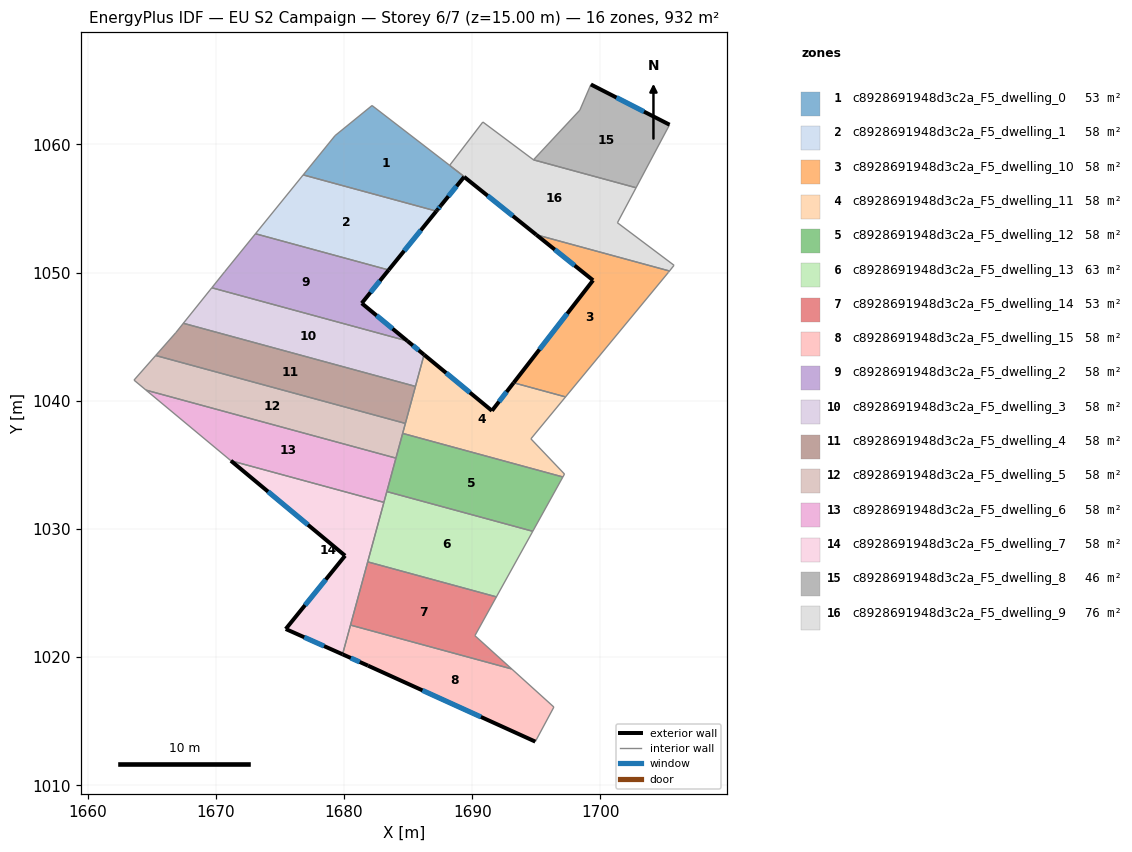
=== STOREY PLAN SPEC (per zone: floor XY polygon, exterior-wall plan segments, windows/doors) ===
zone 1: c8928691948d3c2a_F5_dwelling_0  (52.9 m²)
  floor: (1688.23, 1058.37) (1688.46, 1058.20) (1689.37, 1057.49) (1687.19, 1054.80) (1676.81, 1057.63) (1679.29, 1060.69) (1682.18, 1063.04)
  interior walls: 7
zone 2: c8928691948d3c2a_F5_dwelling_1  (58.3 m²)
  floor: (1687.20, 1054.80) (1683.48, 1050.21) (1673.08, 1053.04) (1676.81, 1057.63)
  exterior wall: (1683.48, 1050.21) – (1687.20, 1054.80)  [5.9 m]
    window: (1684.69, 1051.70) – (1685.99, 1053.31)  [2.2 m²]
  interior walls: 3
zone 3: c8928691948d3c2a_F5_dwelling_10  (58.2 m²)
  floor: (1705.39, 1050.13) (1705.30, 1050.02) (1697.28, 1040.31) (1693.23, 1041.41) (1699.42, 1049.40) (1695.00, 1052.96)
  exterior wall: (1699.42, 1049.40) – (1693.23, 1041.41)  [10.1 m]
    window: (1697.41, 1046.80) – (1695.24, 1044.01)  [3.7 m²]
  exterior wall: (1695.00, 1052.96) – (1699.42, 1049.40)  [5.7 m]
    window: (1696.44, 1051.80) – (1697.98, 1050.56)  [2.1 m²]
  interior walls: 4
zone 4: c8928691948d3c2a_F5_dwelling_11  (58.3 m²)
  floor: (1697.28, 1040.31) (1694.57, 1037.03) (1697.19, 1034.29) (1697.07, 1034.06) (1684.57, 1037.46) (1686.24, 1043.60) (1691.53, 1039.22) (1693.23, 1041.41)
  exterior wall: (1691.53, 1039.22) – (1686.24, 1043.60)  [6.9 m]
    window: (1689.81, 1040.65) – (1687.96, 1042.18)  [2.5 m²]
  exterior wall: (1693.23, 1041.41) – (1691.53, 1039.22)  [2.8 m]
    window: (1692.68, 1040.70) – (1692.08, 1039.93)  [1.0 m²]
  interior walls: 8
zone 5: c8928691948d3c2a_F5_dwelling_12  (58.2 m²)
  floor: (1697.07, 1034.06) (1694.72, 1029.82) (1683.33, 1032.92) (1684.57, 1037.46)
  interior walls: 5
zone 6: c8928691948d3c2a_F5_dwelling_13  (63.1 m²)
  floor: (1694.72, 1029.82) (1691.88, 1024.70) (1681.84, 1027.43) (1683.33, 1032.92)
  interior walls: 5
zone 7: c8928691948d3c2a_F5_dwelling_14  (53.4 m²)
  floor: (1691.88, 1024.70) (1690.20, 1021.67) (1693.08, 1019.08) (1680.50, 1022.50) (1681.84, 1027.43)
  interior walls: 5
zone 8: c8928691948d3c2a_F5_dwelling_15  (58.3 m²)
  floor: (1693.08, 1019.08) (1696.37, 1016.11) (1694.92, 1013.41) (1681.86, 1019.33) (1679.88, 1020.22) (1680.50, 1022.50)
  exterior wall: (1679.88, 1020.22) – (1681.86, 1019.33)  [2.2 m]
    window: (1680.52, 1019.93) – (1681.22, 1019.62)  [0.8 m²]
  exterior wall: (1681.86, 1019.33) – (1694.92, 1013.41)  [14.3 m]
    window: (1686.11, 1017.41) – (1690.67, 1015.34)  [5.3 m²]
  interior walls: 4
zone 9: c8928691948d3c2a_F5_dwelling_2  (58.3 m²)
  floor: (1683.48, 1050.21) (1681.37, 1047.61) (1684.94, 1044.67) (1669.68, 1048.82) (1670.67, 1050.07) (1673.08, 1053.04)
  exterior wall: (1684.94, 1044.67) – (1681.37, 1047.61)  [4.6 m]
    window: (1683.78, 1045.63) – (1682.53, 1046.66)  [1.7 m²]
  exterior wall: (1681.37, 1047.61) – (1683.48, 1050.21)  [3.3 m]
    window: (1682.06, 1048.46) – (1682.79, 1049.36)  [1.2 m²]
  interior walls: 4
zone 10: c8928691948d3c2a_F5_dwelling_3  (58.3 m²)
  floor: (1684.94, 1044.67) (1686.24, 1043.60) (1685.56, 1041.12) (1667.46, 1046.05) (1669.68, 1048.82)
  exterior wall: (1686.24, 1043.60) – (1684.94, 1044.67)  [1.7 m]
    window: (1685.82, 1043.95) – (1685.36, 1044.32)  [0.6 m²]
  interior walls: 4
zone 11: c8928691948d3c2a_F5_dwelling_4  (58.3 m²)
  floor: (1685.56, 1041.12) (1684.78, 1038.24) (1665.30, 1043.54) (1666.87, 1045.33) (1667.46, 1046.05)
  interior walls: 5
zone 12: c8928691948d3c2a_F5_dwelling_5  (58.2 m²)
  floor: (1684.78, 1038.24) (1684.04, 1035.53) (1664.54, 1040.83) (1663.60, 1041.62) (1665.30, 1043.54)
  interior walls: 6
zone 13: c8928691948d3c2a_F5_dwelling_6  (58.3 m²)
  floor: (1684.04, 1035.53) (1683.10, 1032.08) (1671.17, 1035.33) (1664.54, 1040.83)
  interior walls: 5
zone 14: c8928691948d3c2a_F5_dwelling_7  (58.2 m²)
  floor: (1683.10, 1032.08) (1679.88, 1020.22) (1675.44, 1022.20) (1680.07, 1027.92) (1671.17, 1035.33)
  exterior wall: (1675.44, 1022.20) – (1679.88, 1020.22)  [4.9 m]
    window: (1676.89, 1021.55) – (1678.44, 1020.86)  [1.8 m²]
  exterior wall: (1680.07, 1027.92) – (1675.44, 1022.20)  [7.4 m]
    window: (1678.57, 1026.05) – (1676.95, 1024.06)  [2.7 m²]
  exterior wall: (1671.17, 1035.33) – (1680.07, 1027.92)  [11.6 m]
    window: (1674.06, 1032.92) – (1677.18, 1030.32)  [4.2 m²]
  interior walls: 4
zone 15: c8928691948d3c2a_F5_dwelling_8  (45.7 m²)
  floor: (1705.39, 1061.54) (1702.78, 1056.63) (1694.77, 1058.80) (1698.39, 1062.68) (1699.25, 1064.68)
  exterior wall: (1705.39, 1061.54) – (1699.25, 1064.68)  [6.9 m]
    window: (1703.40, 1062.57) – (1701.25, 1063.66)  [2.5 m²]
  interior walls: 4
zone 16: c8928691948d3c2a_F5_dwelling_9  (76.2 m²)
  floor: (1702.78, 1056.63) (1701.32, 1053.89) (1705.74, 1050.57) (1705.39, 1050.13) (1695.00, 1052.96) (1689.36, 1057.47) (1687.55, 1055.24) (1687.28, 1054.90) (1687.20, 1054.80) (1689.37, 1057.49) (1688.46, 1058.20) (1688.24, 1058.38) (1690.82, 1061.75) (1694.77, 1058.80)
  exterior wall: (1689.36, 1057.47) – (1695.00, 1052.96)  [7.2 m]
    window: (1691.20, 1056.00) – (1693.16, 1054.43)  [2.6 m²]
  exterior wall: (1687.55, 1055.24) – (1689.36, 1057.47)  [2.9 m]
    window: (1688.14, 1055.96) – (1688.77, 1056.75)  [1.1 m²]
  exterior wall: (1687.28, 1054.90) – (1687.55, 1055.24)  [0.4 m]
    window: (1687.36, 1055.01) – (1687.46, 1055.13)  [0.2 m²]
  exterior wall: (1687.20, 1054.80) – (1687.28, 1054.90)  [0.1 m]
  interior walls: 10

=== DERIVED (storey summary) ===
Building: EU S2 Campaign
Storey: 6 of 7  (floor level z = 15.00 m)
Storey gross floor area: 932.1 m²
Zones on this storey: 16
  - c8928691948d3c2a_F5_dwelling_0: floor 52.9 m²
  - c8928691948d3c2a_F5_dwelling_1: floor 58.3 m²; exterior wall 5.9 m (17.7 m²); 1 window(s) 2.2 m²; WWR 12.2%
  - c8928691948d3c2a_F5_dwelling_10: floor 58.2 m²; exterior wall 15.8 m (47.4 m²); 2 window(s) 5.8 m²; WWR 12.2%
  - c8928691948d3c2a_F5_dwelling_11: floor 58.3 m²; exterior wall 9.6 m (28.9 m²); 2 window(s) 3.5 m²; WWR 12.2%
  - c8928691948d3c2a_F5_dwelling_12: floor 58.2 m²
  - c8928691948d3c2a_F5_dwelling_13: floor 63.1 m²
  - c8928691948d3c2a_F5_dwelling_14: floor 53.4 m²
  - c8928691948d3c2a_F5_dwelling_15: floor 58.3 m²; exterior wall 16.5 m (49.5 m²); 2 window(s) 6.1 m²; WWR 12.2%
  - c8928691948d3c2a_F5_dwelling_2: floor 58.3 m²; exterior wall 8.0 m (23.9 m²); 2 window(s) 2.9 m²; WWR 12.2%
  - c8928691948d3c2a_F5_dwelling_3: floor 58.3 m²; exterior wall 1.7 m (5.0 m²); 1 window(s) 0.6 m²; WWR 12.2%
  - c8928691948d3c2a_F5_dwelling_4: floor 58.3 m²
  - c8928691948d3c2a_F5_dwelling_5: floor 58.2 m²
  - c8928691948d3c2a_F5_dwelling_6: floor 58.3 m²
  - c8928691948d3c2a_F5_dwelling_7: floor 58.2 m²; exterior wall 23.8 m (71.4 m²); 3 window(s) 8.7 m²; WWR 12.2%
  - c8928691948d3c2a_F5_dwelling_8: floor 45.7 m²; exterior wall 6.9 m (20.7 m²); 1 window(s) 2.5 m²; WWR 12.2%
  - c8928691948d3c2a_F5_dwelling_9: floor 76.2 m²; exterior wall 10.7 m (32.0 m²); 3 window(s) 3.9 m²; WWR 12.1%
Zone adjacency (shared interzone walls):
  - c8928691948d3c2a_F5_dwelling_0 ↔ c8928691948d3c2a_F5_dwelling_1
  - c8928691948d3c2a_F5_dwelling_0 ↔ c8928691948d3c2a_F5_dwelling_9
  - c8928691948d3c2a_F5_dwelling_1 ↔ c8928691948d3c2a_F5_dwelling_2
  - c8928691948d3c2a_F5_dwelling_10 ↔ c8928691948d3c2a_F5_dwelling_11
  - c8928691948d3c2a_F5_dwelling_10 ↔ c8928691948d3c2a_F5_dwelling_9
  - c8928691948d3c2a_F5_dwelling_11 ↔ c8928691948d3c2a_F5_dwelling_12
  - c8928691948d3c2a_F5_dwelling_11 ↔ c8928691948d3c2a_F5_dwelling_3
  - c8928691948d3c2a_F5_dwelling_11 ↔ c8928691948d3c2a_F5_dwelling_4
  - c8928691948d3c2a_F5_dwelling_11 ↔ c8928691948d3c2a_F5_dwelling_5
  - c8928691948d3c2a_F5_dwelling_12 ↔ c8928691948d3c2a_F5_dwelling_13
  - c8928691948d3c2a_F5_dwelling_12 ↔ c8928691948d3c2a_F5_dwelling_5
  - c8928691948d3c2a_F5_dwelling_12 ↔ c8928691948d3c2a_F5_dwelling_6
  - c8928691948d3c2a_F5_dwelling_13 ↔ c8928691948d3c2a_F5_dwelling_14
  - c8928691948d3c2a_F5_dwelling_13 ↔ c8928691948d3c2a_F5_dwelling_6
  - c8928691948d3c2a_F5_dwelling_13 ↔ c8928691948d3c2a_F5_dwelling_7
  - c8928691948d3c2a_F5_dwelling_14 ↔ c8928691948d3c2a_F5_dwelling_15
  - c8928691948d3c2a_F5_dwelling_14 ↔ c8928691948d3c2a_F5_dwelling_7
  - c8928691948d3c2a_F5_dwelling_15 ↔ c8928691948d3c2a_F5_dwelling_7
  - c8928691948d3c2a_F5_dwelling_2 ↔ c8928691948d3c2a_F5_dwelling_3
  - c8928691948d3c2a_F5_dwelling_3 ↔ c8928691948d3c2a_F5_dwelling_4
  - c8928691948d3c2a_F5_dwelling_4 ↔ c8928691948d3c2a_F5_dwelling_5
  - c8928691948d3c2a_F5_dwelling_5 ↔ c8928691948d3c2a_F5_dwelling_6
  - c8928691948d3c2a_F5_dwelling_6 ↔ c8928691948d3c2a_F5_dwelling_7
  - c8928691948d3c2a_F5_dwelling_8 ↔ c8928691948d3c2a_F5_dwelling_9